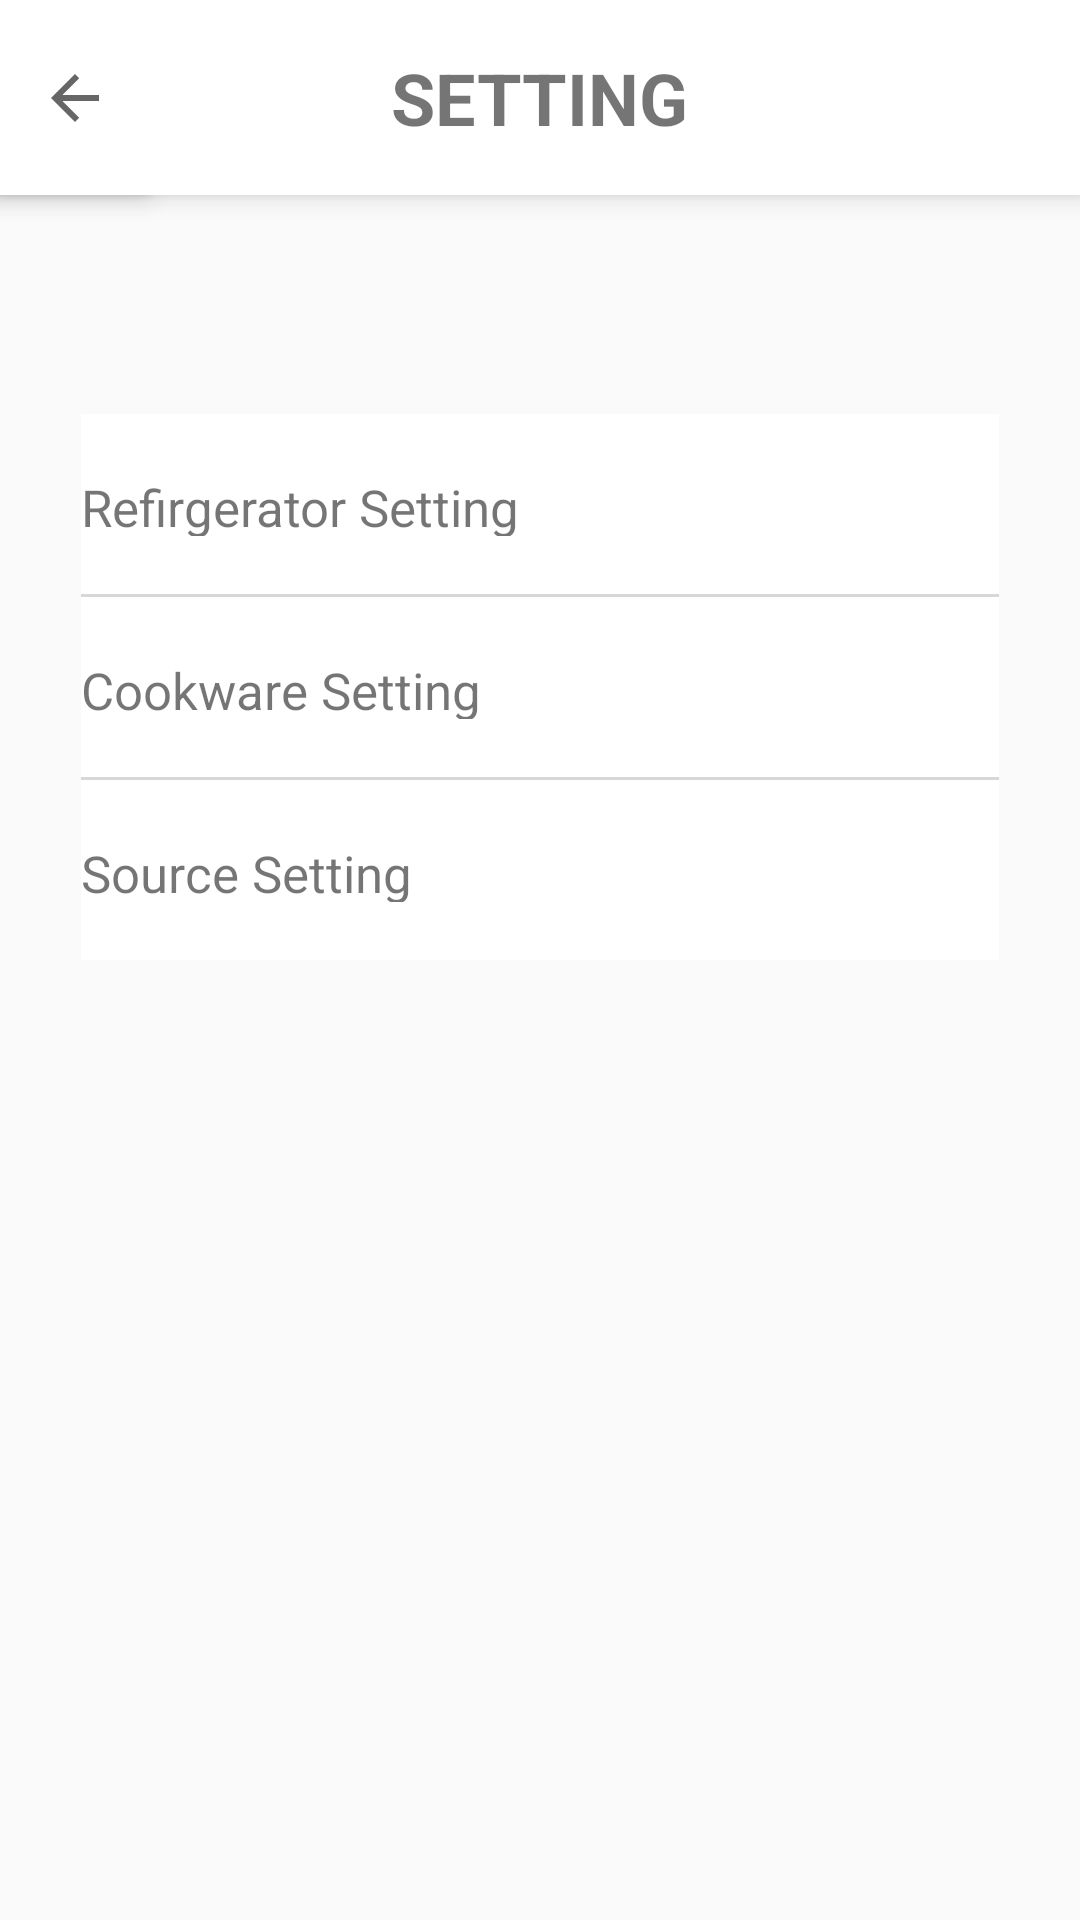

Layout XML and referenced resources for this Android screen:
<!-- AndroidManifest.xml: application theme AppTheme -->
<!-- res/layout/activity_setting2.xml -->
<android.support.constraint.ConstraintLayout xmlns:android="http://schemas.android.com/apk/res/android"
    xmlns:app="http://schemas.android.com/apk/res-auto"
    xmlns:tools="http://schemas.android.com/tools"
    android:layout_width="match_parent"
    android:layout_height="match_parent"
    tools:context="com.example.wjjin.refriesh_ui.Setting">

    <ImageView
        android:id="@+id/imageView"
        android:layout_width="0dp"
        android:layout_height="65dp"
        android:background="#FFFFFF"
        android:elevation="5dp"
        app:layout_constraintBottom_toBottomOf="parent"
        app:layout_constraintHorizontal_bias="0.0"
        app:layout_constraintLeft_toLeftOf="parent"
        app:layout_constraintRight_toRightOf="parent"
        app:layout_constraintTop_toTopOf="parent"
        app:layout_constraintVertical_bias="0.0"
        app:srcCompat="@android:color/background_light" />
    <ImageButton
        android:id="@+id/imageButton"
        android:layout_width="50dp"
        android:layout_height="0dp"
        android:background="#FFFFFF"
        android:elevation="5dp"
        android:onClick="onClick01"
        app:layout_constraintBottom_toBottomOf="@+id/imageView"
        app:layout_constraintLeft_toLeftOf="@+id/imageView"
        app:layout_constraintTop_toTopOf="parent"
        app:srcCompat="?attr/actionModeCloseDrawable"
        app:layout_constraintVertical_bias="1.0"
        android:layout_marginLeft="0dp" />
    <TextView
        android:id="@+id/textView15"
        android:layout_width="wrap_content"
        android:layout_height="wrap_content"
        android:elevation="5dp"
        android:text="SETTING"
        android:textStyle="bold"
        android:textSize="24sp"
        app:layout_constraintLeft_toLeftOf="@+id/imageView"
        app:layout_constraintRight_toRightOf="@+id/imageView"
        app:layout_constraintTop_toTopOf="@+id/imageView"
        app:layout_constraintBottom_toBottomOf="@+id/imageView" />

    <ImageView
        android:id="@+id/imageView19"
        android:layout_width="0dp"
        android:layout_height="1dp"
        android:layout_marginLeft="27dp"
        android:layout_marginRight="27dp"
        app:layout_constraintBottom_toBottomOf="parent"
        app:layout_constraintHorizontal_bias="0.0"
        app:layout_constraintLeft_toLeftOf="parent"
        app:layout_constraintRight_toRightOf="parent"
        app:layout_constraintTop_toTopOf="parent"
        app:layout_constraintVertical_bias="0.31"
        app:srcCompat="?attr/colorButtonNormal"
        android:layout_marginStart="27dp"
        android:layout_marginEnd="27dp" />

    <ImageView
        android:id="@+id/imageView23"
        android:layout_width="0dp"
        android:layout_height="1dp"
        android:layout_marginLeft="27dp"
        android:layout_marginRight="27dp"
        app:layout_constraintHorizontal_bias="0.0"
        app:layout_constraintLeft_toLeftOf="parent"
        app:layout_constraintRight_toRightOf="parent"
        app:srcCompat="?attr/colorButtonNormal"
        android:layout_marginStart="27dp"
        android:layout_marginEnd="27dp"
        app:layout_constraintBottom_toBottomOf="parent"
        android:layout_marginBottom="8dp"
        app:layout_constraintTop_toTopOf="@+id/imageButton7"
        android:layout_marginTop="60dp"
        app:layout_constraintVertical_bias="0.0" />

    <ImageButton
        android:id="@+id/imageButton7"
        android:layout_width="0dp"
        android:layout_height="60dp"
        android:layout_marginBottom="8dp"
        android:layout_marginEnd="27dp"
        android:layout_marginLeft="27dp"
        android:layout_marginRight="27dp"
        android:layout_marginStart="27dp"
        android:background="#FFFFFF"
        android:onClick="onClick02"
        app:layout_constraintBottom_toTopOf="@+id/imageView23"
        app:layout_constraintHorizontal_bias="0.0"
        app:layout_constraintLeft_toLeftOf="parent"
        app:layout_constraintRight_toRightOf="parent"
        app:layout_constraintTop_toBottomOf="@+id/imageView19"
        app:layout_constraintVertical_bias="0.0"
        app:srcCompat="@android:color/background_light" />

    <ImageButton
        android:id="@+id/imageButton14"
        android:layout_width="0dp"
        android:layout_height="60dp"
        android:layout_marginLeft="27dp"
        android:layout_marginRight="27dp"
        android:background="#00ff0000"
        android:onClick="onClick04"
        app:layout_constraintBottom_toTopOf="@+id/imageView19"
        app:layout_constraintHorizontal_bias="0.0"
        app:layout_constraintLeft_toLeftOf="parent"
        app:layout_constraintRight_toRightOf="parent"
        app:layout_constraintTop_toTopOf="parent"
        app:layout_constraintVertical_bias="1.0"
        app:srcCompat="@android:color/background_light" />

    <ImageButton
        android:id="@+id/imageButton13"
        android:layout_width="0dp"
        android:layout_height="60dp"
        android:layout_marginBottom="0dp"
        android:layout_marginEnd="27dp"
        android:layout_marginLeft="27dp"
        android:layout_marginRight="27dp"
        android:layout_marginStart="27dp"
        android:layout_marginTop="0dp"
        android:background="#FFFFFF"
        android:onClick="onClick03"
        app:layout_constraintBottom_toTopOf="@+id/imageView23"
        app:layout_constraintHorizontal_bias="0.0"
        app:layout_constraintLeft_toLeftOf="parent"
        app:layout_constraintRight_toRightOf="parent"
        app:layout_constraintTop_toBottomOf="@+id/imageView23"
        app:layout_constraintVertical_bias="0.0"
        app:srcCompat="@android:color/background_light" />

    <TextView
        android:id="@+id/textView43"
        android:layout_width="158dp"
        android:layout_height="21dp"
        android:layout_marginBottom="0dp"
        android:layout_marginLeft="0dp"
        android:layout_marginRight="0dp"
        android:layout_marginTop="0dp"
        android:text="Refirgerator Setting"
        android:textSize="17sp"
        app:layout_constraintBottom_toBottomOf="@+id/imageButton14"
        app:layout_constraintHorizontal_bias="0.0"
        app:layout_constraintLeft_toLeftOf="@+id/imageButton14"
        app:layout_constraintRight_toRightOf="@+id/imageButton14"
        app:layout_constraintTop_toTopOf="@+id/imageButton14"
        app:layout_constraintVertical_bias="0.5" />

    <TextView
        android:id="@+id/textView45"
        android:layout_width="158dp"
        android:layout_height="21dp"
        android:layout_marginBottom="0dp"
        android:layout_marginLeft="0dp"
        android:layout_marginRight="0dp"
        android:layout_marginTop="0dp"
        android:text="Cookware Setting"
        android:textSize="17sp"
        app:layout_constraintBottom_toTopOf="@+id/imageButton13"
        app:layout_constraintHorizontal_bias="0.0"
        app:layout_constraintLeft_toLeftOf="@+id/imageButton14"
        app:layout_constraintRight_toRightOf="@+id/imageButton14"
        app:layout_constraintTop_toBottomOf="@+id/imageButton14"
        app:layout_constraintVertical_bias="0.5" />

    <TextView
        android:id="@+id/textView44"
        android:layout_width="158dp"
        android:layout_height="21dp"
        android:layout_marginBottom="0dp"
        android:layout_marginLeft="0dp"
        android:layout_marginRight="0dp"
        android:layout_marginTop="0dp"
        android:text="Source Setting"
        android:textSize="17sp"
        app:layout_constraintBottom_toBottomOf="@+id/imageButton13"
        app:layout_constraintHorizontal_bias="0.0"
        app:layout_constraintLeft_toLeftOf="@+id/imageButton14"
        app:layout_constraintRight_toRightOf="@+id/imageButton14"
        app:layout_constraintTop_toTopOf="@+id/imageButton13"
        app:layout_constraintVertical_bias="0.5" />
</android.support.constraint.ConstraintLayout>
<!-- resources referenced by this layout -->
<resources>
  <style name="AppTheme" parent="Theme.AppCompat.Light.DarkActionBar">
          
          <item name="colorPrimary">@color/colorPrimary</item>
          <item name="colorPrimaryDark">@color/colorPrimaryDark</item>
          <item name="colorAccent">@color/colorAccent</item>
          
          <item name="windowActionBar">false</item>
          <item name="windowNoTitle">true</item>
      </style>
  <color name="colorPrimary">#3F51B5</color>
  <color name="colorPrimaryDark">#303F9F</color>
  <color name="colorAccent">#ef0055</color>
</resources>
